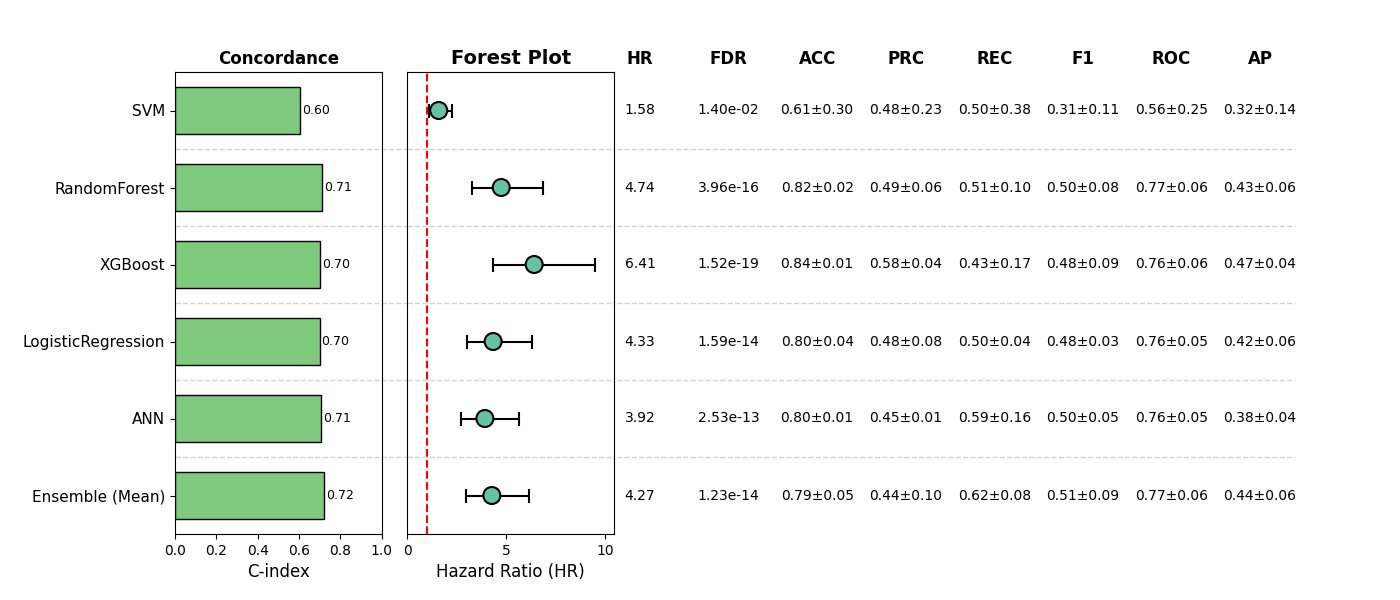

Source data for this figure (header and first rows):
, Model, HR, CI_lower, CI_upper, p, cindex, accuracy_mean, accuracy_std, precision_mean, precision_std, recall_mean, recall_std, f1_mean, f1_std, roc_auc_mean, roc_auc_std, pr_auc_mean, pr_auc_std, FDR, Sig
0, SVM, 1.579, 1.097, 2.274, 0.01403, 0.6032, 0.6121, 0.3046, 0.4771, 0.2327, 0.4989, 0.3753, 0.3076, 0.1115, 0.5581, 0.2488, 0.3175, 0.1436, 0.01403, True
1, RandomForest, 4.741, 3.279, 6.856, 1.3215659729846634e-16, 0.7109, 0.8187, 0.0191, 0.4898, 0.05832, 0.5097, 0.1017, 0.4985, 0.07781, 0.7672, 0.06499, 0.4337, 0.06284, 3.96469791895399e-16, True
2, XGBoost, 6.409, 4.321, 9.505, 2.5342019235760534e-20, 0.7009, 0.8402, 0.007294, 0.5837, 0.04186, 0.4333, 0.1728, 0.4753, 0.09431, 0.7626, 0.05722, 0.4689, 0.04028, 1.5205211541456322e-19, True
3, LogisticRegression, 4.331, 2.987, 6.281, 1.060360910791545e-14, 0.6994, 0.8031, 0.03889, 0.475, 0.07795, 0.4996, 0.03518, 0.4805, 0.03094, 0.7558, 0.054, 0.424, 0.06459, 1.5905413661873176e-14, True
4, ANN, 3.916, 2.72, 5.638, 2.10717122653726e-13, 0.7088, 0.7973, 0.01378, 0.4533, 0.01083, 0.5864, 0.1624, 0.5004, 0.05237, 0.7634, 0.04856, 0.3818, 0.03543, 2.528605471844712e-13, True
5, Ensemble (Mean), 4.267, 2.964, 6.144, 6.16393918305452e-15, 0.7193, 0.7856, 0.0483, 0.4412, 0.0974, 0.6197, 0.0796, 0.5131, 0.08937, 0.7726, 0.057, 0.4435, 0.05695, 1.232787836610904e-14, True
